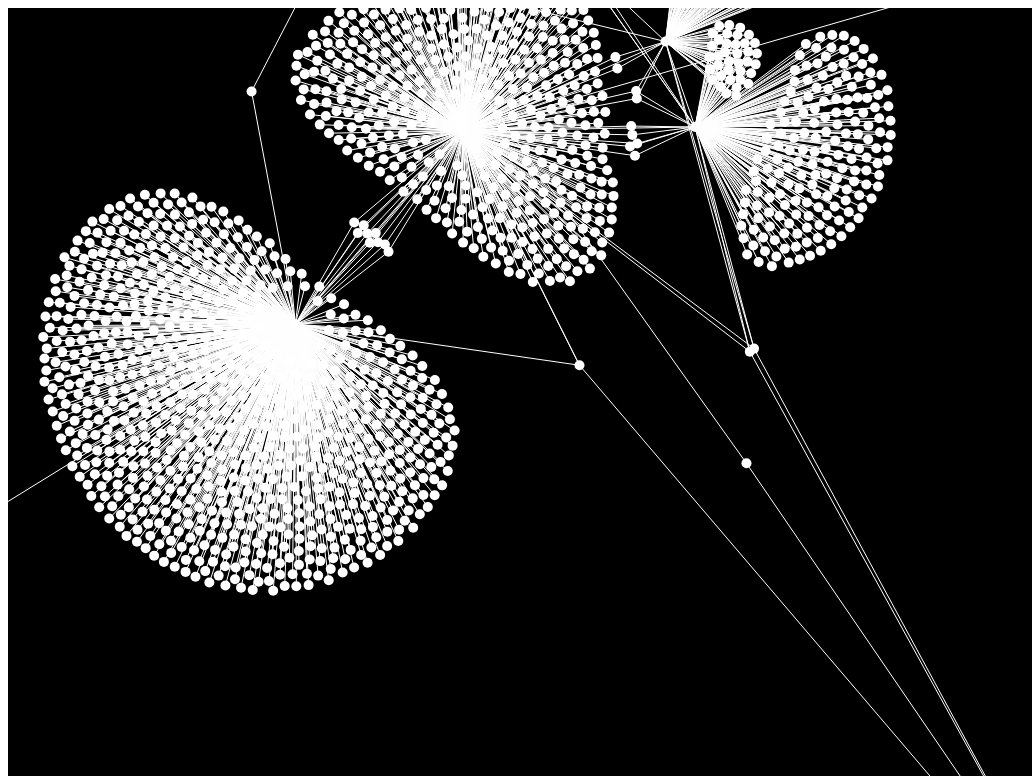
D3 v4 page, settled after 480 driven frames (8 s of simulated time); the page loaded 1 data file(s).



var radius = 5;

var defaultNodeCol = "white",
    highlightCol = "yellow";

var height = window.innerHeight;
var graphWidth =  window.innerWidth;

var graphCanvas = d3.select('#graphDiv').append('canvas')
.attr('width', graphWidth + 'px')
.attr('height', height + 'px')
.style('background-color', "black")
.node();

var context = graphCanvas.getContext('2d');

var div = d3.select("body").append("div")
    .attr("class", "tooltip")
    .style("opacity", 0);


var simulation = d3.forceSimulation()
              .force("center", d3.forceCenter(graphWidth / 2, height / 2))
              .force("x", d3.forceX(graphWidth / 2).strength(0.1))
              .force("y", d3.forceY(height / 2).strength(0.1))
              .force("charge", d3.forceManyBody().strength(-50))
              .force("link", d3.forceLink().strength(1).id(function(d) { return d.id; }))
              .alphaTarget(0)
              .alphaDecay(0.05)

var transform = d3.zoomIdentity;


d3.json("large.json",function(error,data){
  console.log(data)

  initGraph(data)

  function initGraph(tempData){


    function zoomed() {
      console.log("zooming")
      transform = d3.event.transform;
      simulationUpdate();
    }

    d3.select(graphCanvas)
        .call(d3.drag().subject(dragsubject).on("start", dragstarted).on("drag", dragged).on("end",dragended))
        .call(d3.zoom().scaleExtent([1 / 10, 8]).on("zoom", zoomed))



  function dragsubject() {
    var i,
    x = transform.invertX(d3.event.x),
    y = transform.invertY(d3.event.y),
    dx,
    dy;
    for (i = tempData.nodes.length - 1; i >= 0; --i) {
      node = tempData.nodes[i];
      dx = x - node.x;
      dy = y - node.y;

      if (dx * dx + dy * dy < radius * radius) {

        node.x =  transform.applyX(node.x);
        node.y = transform.applyY(node.y);

        return node;
      }
    }
  }


  function dragstarted() {
    if (!d3.event.active) simulation.alphaTarget(0.3).restart();
    d3.event.subject.fx = transform.invertX(d3.event.x);
    d3.event.subject.fy = transform.invertY(d3.event.y);
  }

  function dragged() {
    d3.event.subject.fx = transform.invertX(d3.event.x);
    d3.event.subject.fy = transform.invertY(d3.event.y);

  }

  function dragended() {
    if (!d3.event.active) simulation.alphaTarget(0);
    d3.event.subject.fx = null;
    d3.event.subject.fy = null;
  }

    simulation.nodes(tempData.nodes)
              .on("tick",simulationUpdate);

    simulation.force("link")
              .links(tempData.edges);



    function render(){

    }

    function simulationUpdate(){
      context.save();

      context.clearRect(0, 0, graphWidth, height);
      context.translate(transform.x, transform.y);
      context.scale(transform.k, transform.k);

      tempData.edges.forEach(function(d) {
            context.beginPath();
            context.moveTo(d.source.x, d.source.y);
            context.lineTo(d.target.x, d.target.y);
            context.strokeStyle = "white"
            context.stroke();

        });

        // Draw the nodes
        tempData.nodes.forEach(function(d, i) {

            context.beginPath();
            context.arc(d.x, d.y, radius, 0, 2 * Math.PI, true);
            context.fillStyle = d.col ? "red":"white"
            context.fill();
        });

        context.restore();
//        transform = d3.zoomIdentity;
    }
  }
})




### data: large.json
{
 "nodes": [
  {
   "id": "297"
  },
  {
   "id": "562"
  },
  {
   "id": "330"
  },
  {
   "id": "2324"
  },
  {
   "id": "2771"
  },
  {
   "id": "867"
  },
  {
   "id": "131"
  },
  {
   "id": "2762"
  },
  "... 2,880 more items"
 ],
 "edges": [
  {
   "source": "1",
   "target": "2"
  },
  {
   "source": "1",
   "target": "3"
  },
  {
   "source": "1",
   "target": "4"
  },
  {
   "source": "1",
   "target": "5"
  },
  {
   "source": "1",
   "target": "6"
  },
  {
   "source": "1",
   "target": "7"
  },
  {
   "source": "1",
   "target": "8"
  },
  {
   "source": "1",
   "target": "9"
  },
  "... 2,973 more items"
 ]
}